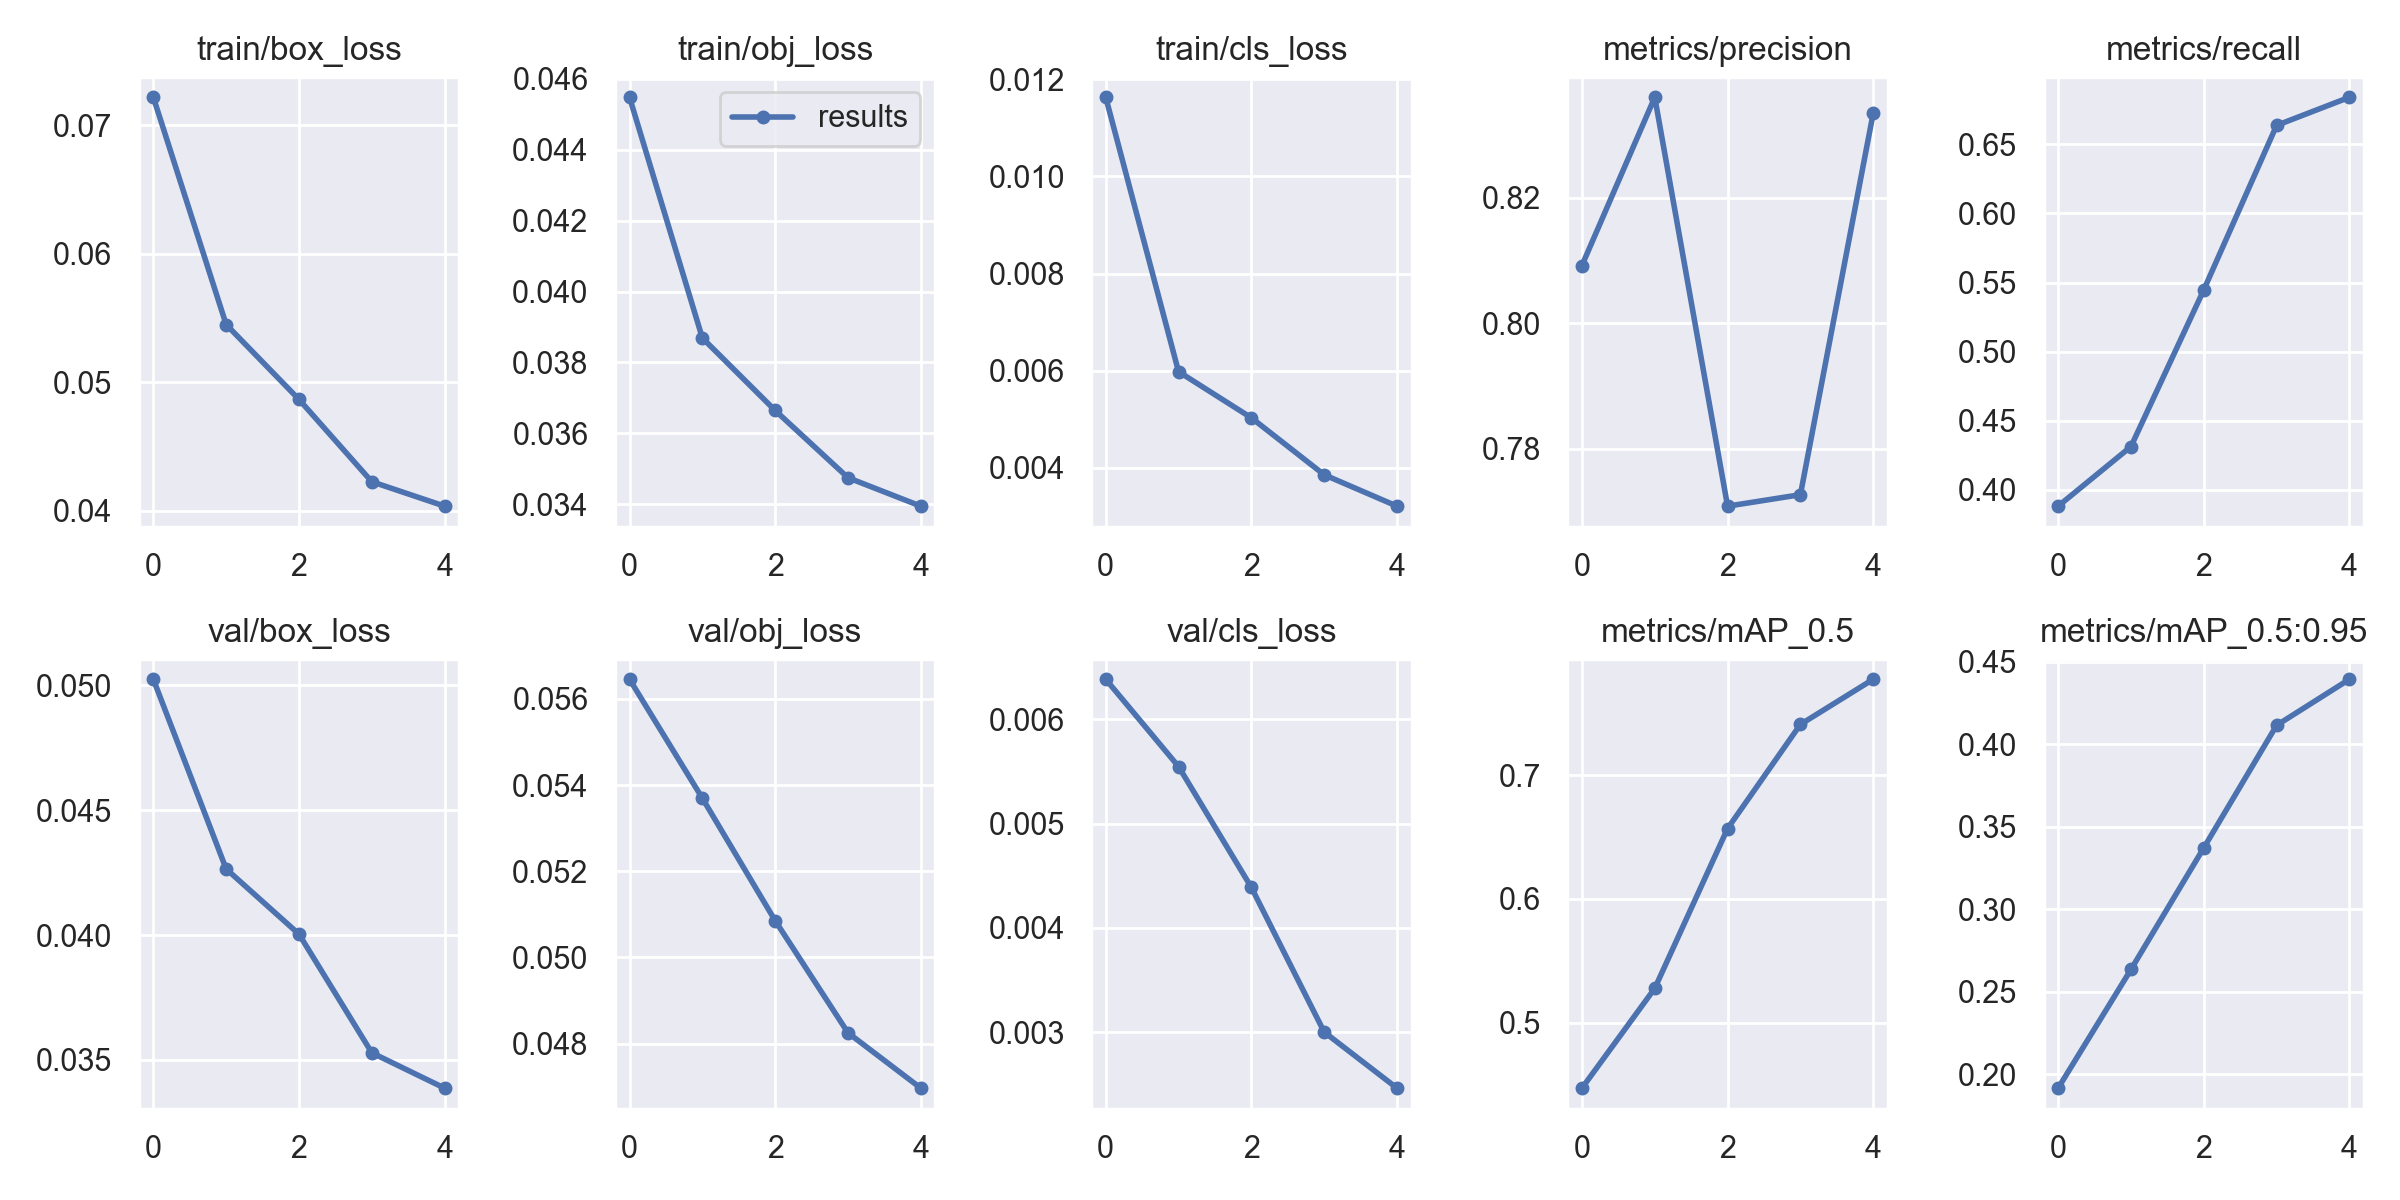

The file beside this chart, header and first rows:
epoch, train/box_loss, train/obj_loss, train/cls_loss, metrics/precision, metrics/recall, metrics/mAP_0.5, metrics/mAP_0.5:0.95, val/box_loss, val/obj_loss, val/cls_loss, x/lr0, x/lr1, x/lr2
0, 0.0722, 0.04548, 0.01163, 0.8092, 0.3881, 0.4471, 0.1915, 0.05024, 0.05645, 0.006384, 0.07003, 0.00333, 0.00333
1, 0.05449, 0.03869, 0.005981, 0.836, 0.4313, 0.5277, 0.2635, 0.04265, 0.05369, 0.005547, 0.03871, 0.005344, 0.005344
2, 0.04865, 0.03664, 0.005031, 0.7708, 0.5447, 0.6569, 0.3372, 0.04004, 0.05085, 0.004389, 0.006069, 0.006038, 0.006038
3, 0.04225, 0.03474, 0.003859, 0.7727, 0.6638, 0.741, 0.4115, 0.03529, 0.04825, 0.003002, 0.00406, 0.00406, 0.00406
4, 0.04034, 0.03394, 0.003213, 0.8335, 0.6841, 0.7775, 0.4394, 0.03387, 0.04697, 0.002464, 0.00406, 0.00406, 0.00406
